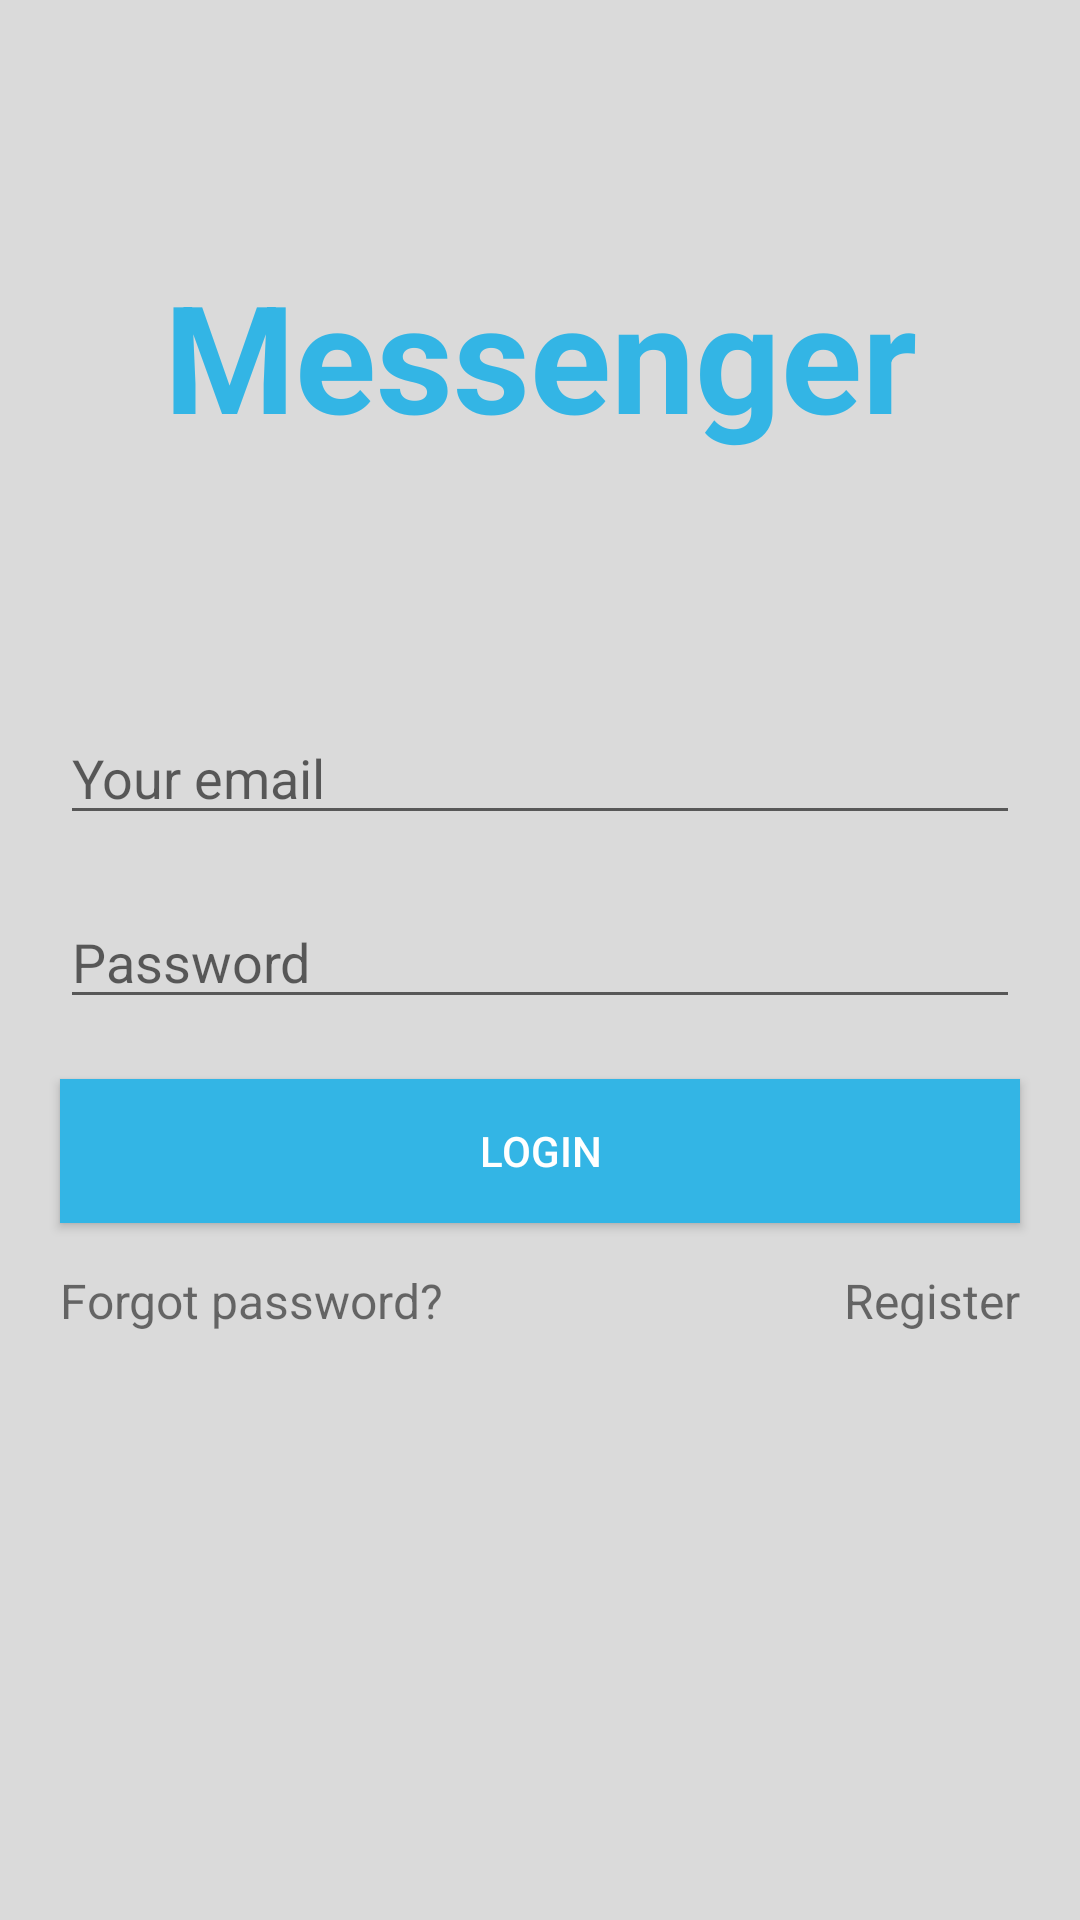

The Android layout XML behind this screen, and the referenced resources:
<!-- AndroidManifest.xml: application theme Theme.MessengerFirebase -->
<!-- res/layout/activity_login.xml -->
<?xml version="1.0" encoding="utf-8"?>
<LinearLayout xmlns:android="http://schemas.android.com/apk/res/android"
    xmlns:app="http://schemas.android.com/apk/res-auto"
    xmlns:tools="http://schemas.android.com/tools"
    android:layout_width="match_parent"
    android:layout_height="match_parent"
    android:orientation="vertical"
    tools:context=".view.LoginActivity">

    <TextView
        android:id="@+id/textViewTitle"
        android:layout_width="match_parent"
        android:layout_height="wrap_content"
        android:layout_margin="20dp"
        android:layout_weight="2"
        android:gravity="center"
        android:text="@string/messenger"
        android:textColor="@android:color/holo_blue_light"
        android:textSize="50sp"
        android:textStyle="bold" />

    <androidx.constraintlayout.widget.ConstraintLayout
        android:layout_width="match_parent"
        android:layout_height="wrap_content"
        android:layout_weight="3">

        <EditText
            android:id="@+id/editTextEmailReg"
            android:layout_width="match_parent"
            android:layout_height="wrap_content"
            android:layout_margin="20dp"
            android:hint="@string/your_email"
            android:inputType="textEmailAddress"
            tools:ignore="MissingConstraints" />

        <EditText
            android:id="@+id/editTextPassword"
            android:layout_width="match_parent"
            android:layout_height="wrap_content"
            android:layout_margin="20dp"
            android:hint="@string/password"
            android:inputType="textPassword"
            app:layout_constraintTop_toBottomOf="@+id/editTextEmailReg" />

        <Button
            android:id="@+id/buttonLogin"
            android:layout_width="match_parent"
            android:layout_height="wrap_content"
            android:layout_margin="20dp"
            android:background="@android:color/holo_blue_light"
            android:text="@string/login"
            android:textColor="@color/white"
            app:layout_constraintTop_toBottomOf="@+id/editTextPassword" />

        <LinearLayout
            android:layout_width="match_parent"
            android:layout_height="wrap_content"
            android:orientation="horizontal"
            android:paddingStart="20dp"
            android:paddingTop="15dp"
            android:paddingEnd="20dp"
            app:layout_constraintTop_toBottomOf="@+id/buttonLogin">

            <TextView
                android:id="@+id/textViewForgotPassword"
                android:layout_width="0dp"
                android:layout_height="wrap_content"
                android:layout_gravity="start"
                android:layout_weight="1"
                android:textSize="16sp"
                android:text="@string/forgot_password"
                app:layout_constraintTop_toBottomOf="@+id/buttonLogin" />

            <TextView
                android:id="@+id/textViewRegister"
                android:layout_width="wrap_content"
                android:layout_height="wrap_content"
                android:textSize="16sp"
                android:gravity="end"
                android:text="@string/register" />

        </LinearLayout>

    </androidx.constraintlayout.widget.ConstraintLayout>

</LinearLayout>
<!-- resources referenced by this layout -->
<resources>
  <string name="forgot_password">Forgot password?</string>
  <string name="login">LOGIN</string>
  <string name="messenger">Messenger</string>
  <string name="password">Password</string>
  <string name="register">Register</string>
  <string name="your_email">Your email</string>
  <style name="Theme.MessengerFirebase" parent="Base.Theme.MessengerFirebase" />
  <style name="Base.Theme.MessengerFirebase" parent="Theme.AppCompat.Light">
          <item name="colorPrimary">#0700DF</item>
          <item name="colorPrimaryDark">#0600B5</item>
          <item name="android:navigationBarColor">#0600B5</item>
          <item name="android:textColorPrimary">#FFAA00</item>
          <item name="android:windowBackground">#DADADA</item>
      </style>
  <!-- not gathered from this repository: default colours our renderer supplied (Android Studio template values) -->
  <color name="white">#FFFFFFFF</color>
</resources>
